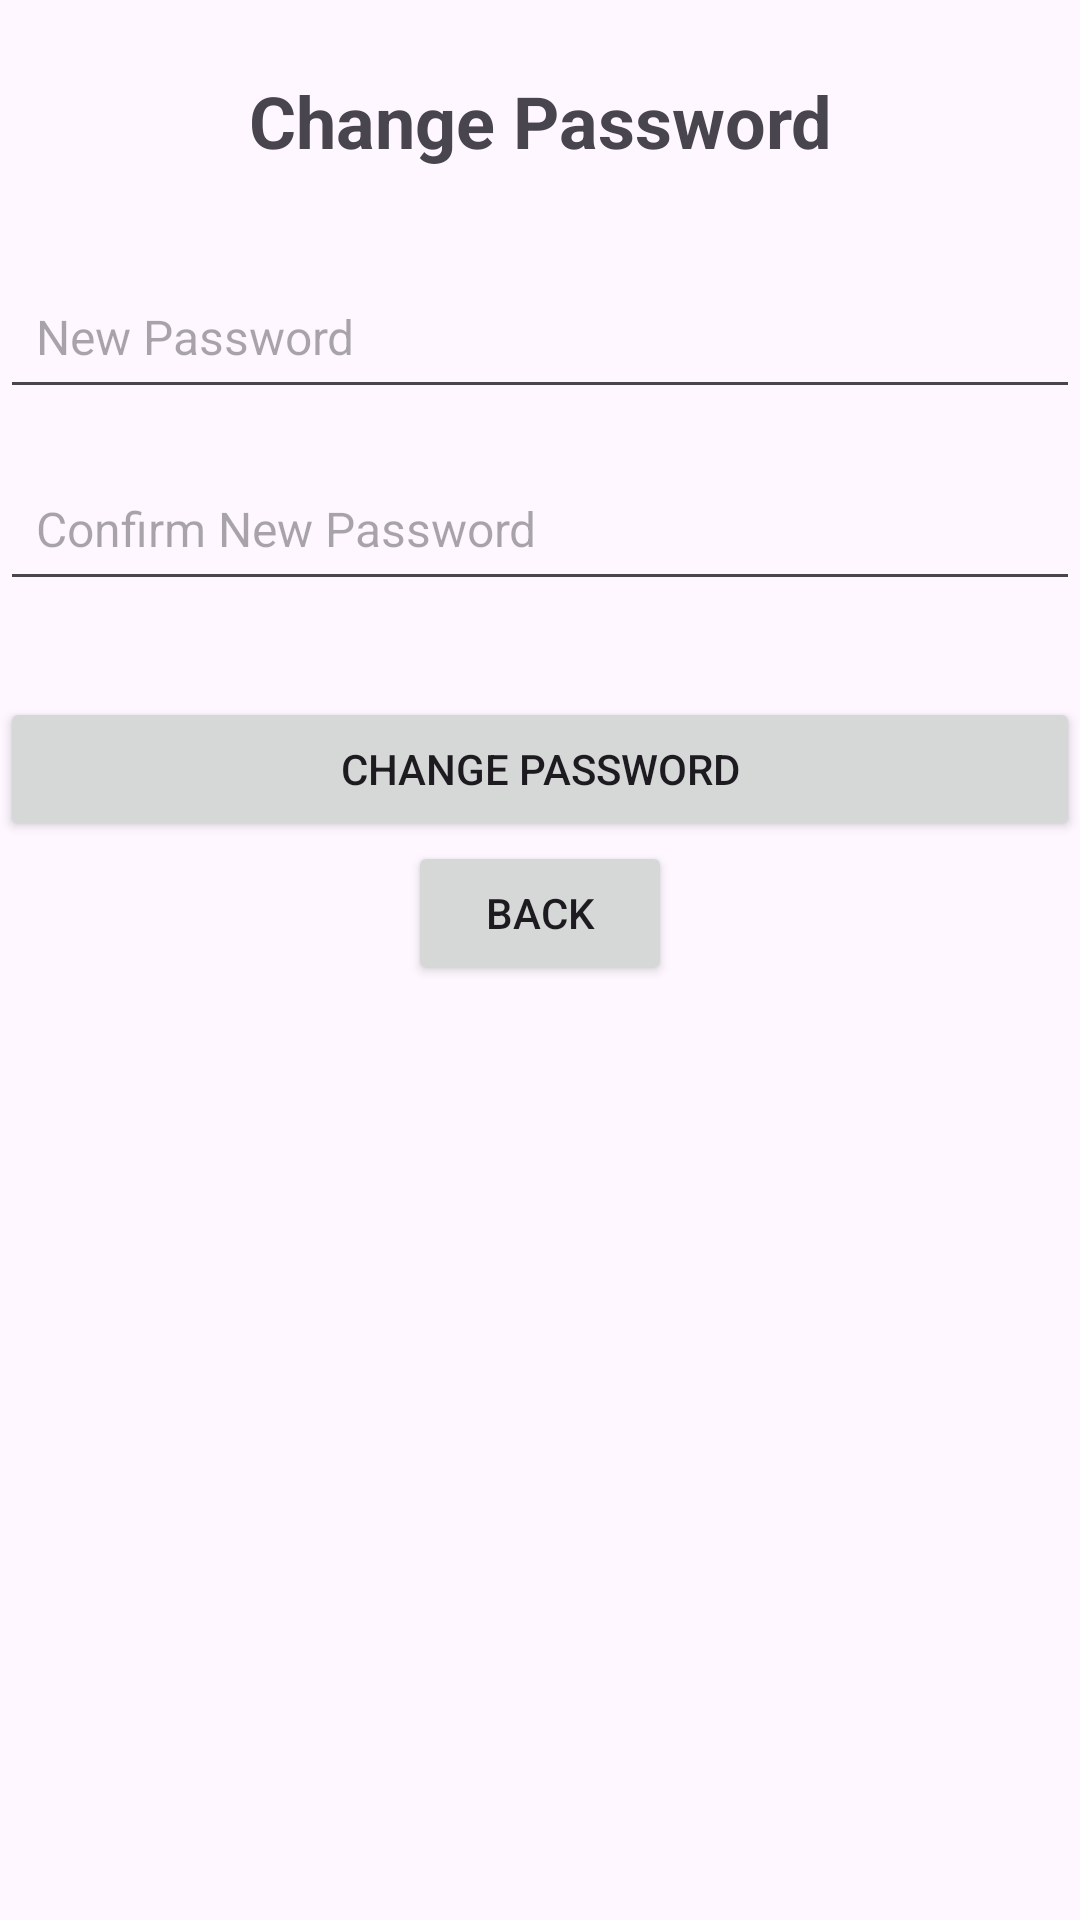

Here is an Android app screen rendered from its layout file. Give the layout XML and the strings, colors and styles it references.
<!-- AndroidManifest.xml: application theme Theme.TaskyBear -->
<!-- res/layout/activity_change_password.xml -->
<androidx.constraintlayout.widget.ConstraintLayout xmlns:android="http://schemas.android.com/apk/res/android"
    xmlns:app="http://schemas.android.com/apk/res-auto"
    xmlns:tools="http://schemas.android.com/tools"
    android:layout_width="match_parent"
    android:layout_height="match_parent"
    tools:context=".ChangePasswordActivity">

    <TextView
        android:id="@+id/changePasswordTitle"
        android:layout_width="wrap_content"
        android:layout_height="wrap_content"
        android:text="Change Password"
        android:textSize="24sp"
        android:textStyle="bold"
        android:layout_marginTop="24dp"
        app:layout_constraintTop_toTopOf="parent"
        app:layout_constraintStart_toStartOf="parent"
        app:layout_constraintEnd_toEndOf="parent" />

    <EditText
        android:id="@+id/newPasswordEditText"
        android:layout_width="0dp"
        android:layout_height="48dp"
        android:layout_marginTop="32dp"
        android:hint="New Password"
        android:padding="12dp"
        android:textSize="16sp"
        app:layout_constraintTop_toBottomOf="@id/changePasswordTitle"
        app:layout_constraintStart_toStartOf="parent"
        app:layout_constraintEnd_toEndOf="parent" />

    <EditText
        android:id="@+id/confirmNewPasswordEditText"
        android:layout_width="0dp"
        android:layout_height="48dp"
        android:layout_marginTop="16dp"
        android:hint="Confirm New Password"
        android:padding="12dp"
        android:textSize="16sp"
        app:layout_constraintTop_toBottomOf="@id/newPasswordEditText"
        app:layout_constraintStart_toStartOf="parent"
        app:layout_constraintEnd_toEndOf="parent" />

    <Button
        android:id="@+id/changePasswordButton"
        android:layout_width="0dp"
        android:layout_height="wrap_content"
        android:text="Change Password"
        android:layout_marginTop="32dp"
        app:layout_constraintTop_toBottomOf="@id/confirmNewPasswordEditText"
        app:layout_constraintStart_toStartOf="parent"
        app:layout_constraintEnd_toEndOf="parent" />

    <Button
        android:id="@+id/backButton"
        android:layout_width="wrap_content"
        android:layout_height="wrap_content"
        android:text="Back"
        app:layout_constraintTop_toBottomOf="@id/changePasswordButton"
        app:layout_constraintStart_toStartOf="parent"
        app:layout_constraintEnd_toEndOf="parent" />

</androidx.constraintlayout.widget.ConstraintLayout>
<!-- resources referenced by this layout -->
<resources>
  <style name="Theme.TaskyBear" parent="Base.Theme.TaskyBear" />
  <style name="Base.Theme.TaskyBear" parent="Theme.Material3.DayNight.NoActionBar">
          
          
      </style>
</resources>
